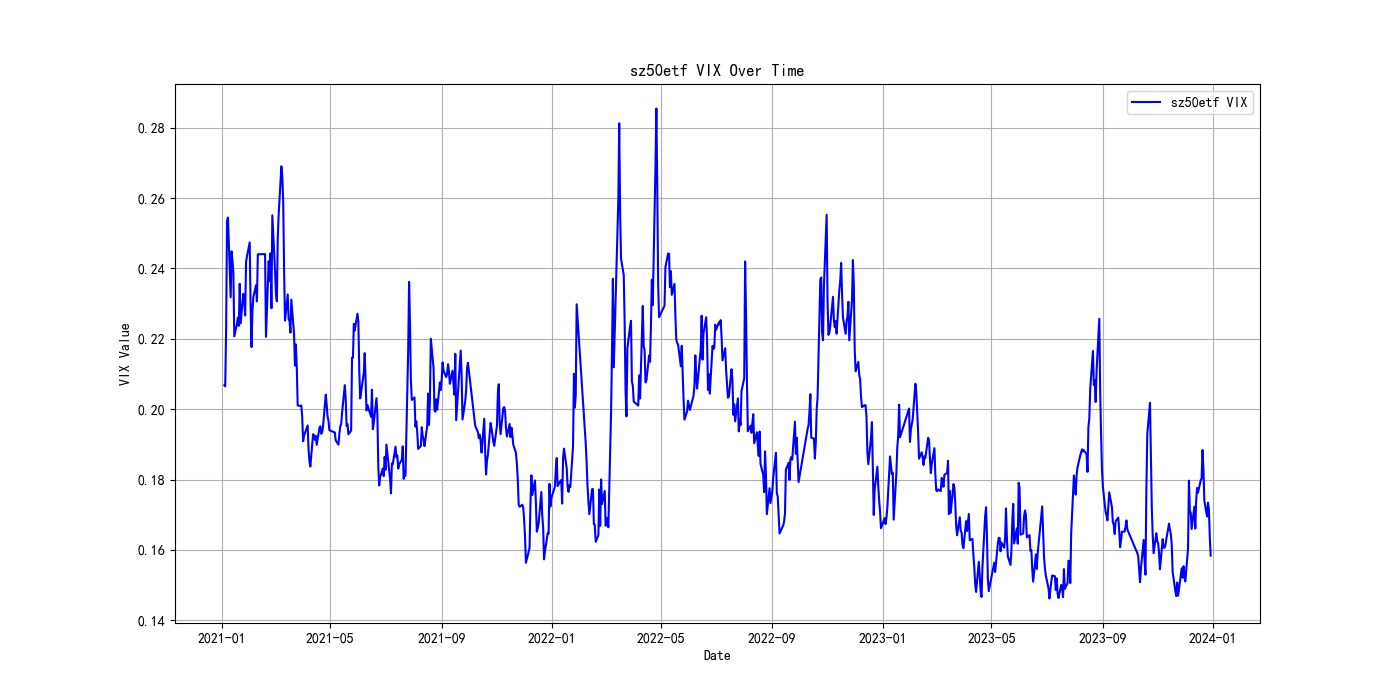

The data file committed next to this chart (first rows):
date, 0
2021-01-04, 0.2068
2021-01-05, 0.2065
2021-01-06, 0.2227
2021-01-07, 0.2535
2021-01-08, 0.2545
2021-01-11, 0.2318
2021-01-12, 0.2448
2021-01-13, 0.2423
2021-01-14, 0.2387
2021-01-15, 0.2207
2021-01-18, 0.2242
2021-01-19, 0.226
2021-01-20, 0.2237
2021-01-21, 0.2356
2021-01-22, 0.2244
2021-01-25, 0.2328
2021-01-26, 0.2313
2021-01-27, 0.2266
2021-01-28, 0.2418
2021-01-29, 0.2435
2021-02-01, 0.2473
2021-02-02, 0.2297
2021-02-03, 0.2176
2021-02-04, 0.2277
2021-02-05, 0.2318
2021-02-08, 0.2352
2021-02-09, 0.2306
2021-02-10, 0.244
2021-02-18, 0.2441
2021-02-19, 0.2205
2021-02-22, 0.2421
2021-02-23, 0.2364
2021-02-24, 0.2443
2021-02-25, 0.2287
2021-02-26, 0.2551
2021-03-01, 0.2393
2021-03-02, 0.2329
2021-03-03, 0.2307
2021-03-04, 0.2485
2021-03-05, 0.2553
2021-03-08, 0.269
2021-03-09, 0.2661
2021-03-10, 0.259
2021-03-11, 0.2393
2021-03-12, 0.2252
2021-03-15, 0.2326
2021-03-16, 0.2255
2021-03-17, 0.2251
2021-03-18, 0.2217
2021-03-19, 0.2311
2021-03-22, 0.2214
2021-03-23, 0.2124
2021-03-24, 0.2184
2021-03-25, 0.2118
2021-03-26, 0.201
2021-03-29, 0.2009
2021-03-30, 0.201
2021-03-31, 0.1978
2021-04-01, 0.1909
2021-04-02, 0.1925
... 667 more rows
